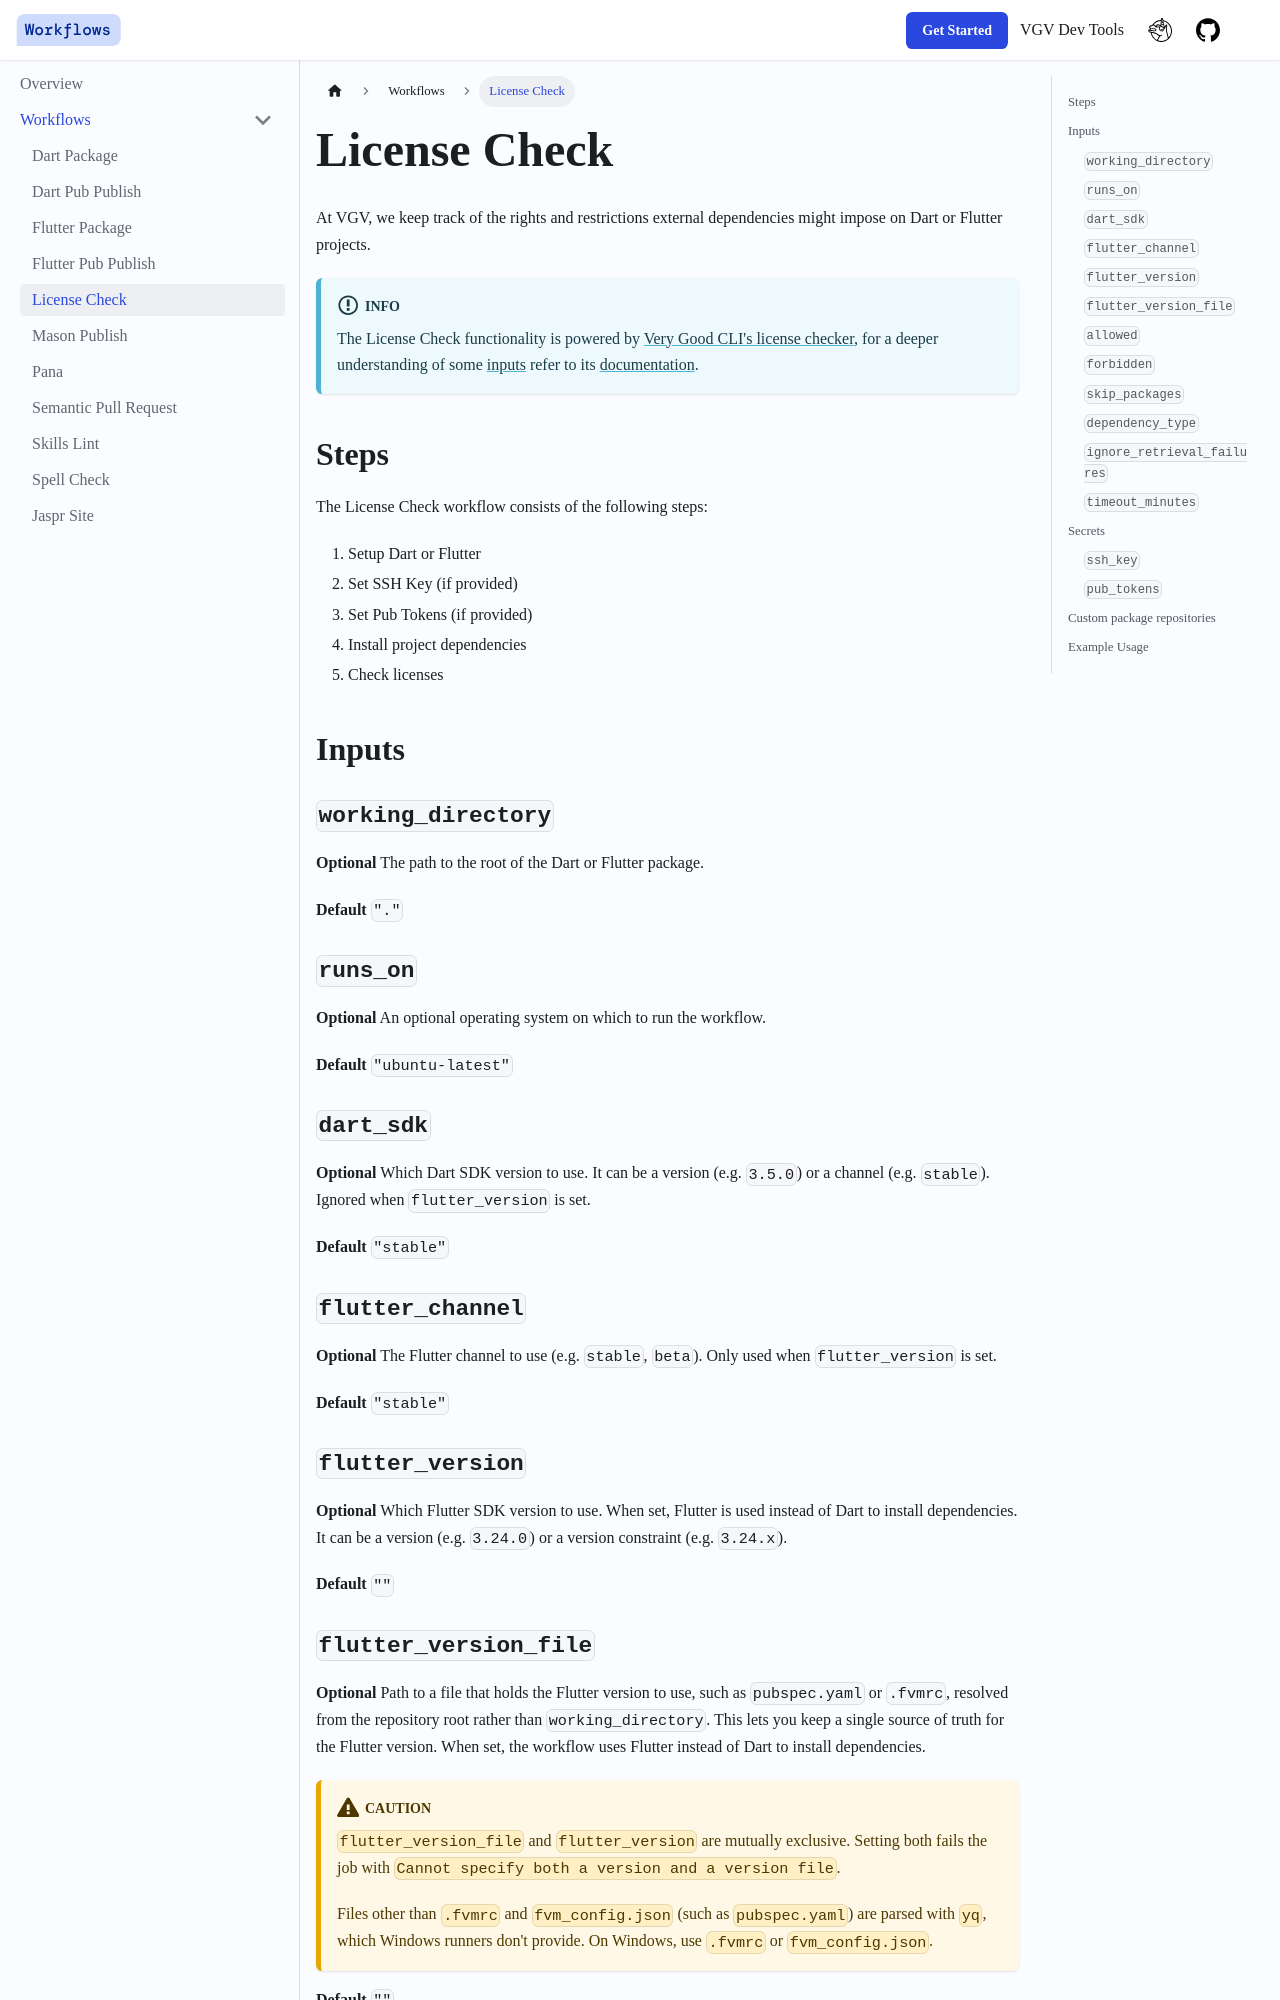

repository: VeryGoodOpenSource/very_good_workflows · page: docs/workflows/license_check.html · generator: docusaurus

---
sidebar_position: 5
---

# License Check

At VGV, we keep track of the rights and restrictions external dependencies might impose on Dart or Flutter projects.

:::info
The License Check functionality is powered by [Very Good CLI's license checker](https://cli.vgv.dev/docs/commands/check_licenses), for a deeper understanding of some [inputs](#inputs) refer to its [documentation](https://cli.vgv.dev/docs/commands/check_licenses).
:::

## Steps

The License Check workflow consists of the following steps:

1. Setup Dart or Flutter
2. Set SSH Key (if provided)
3. Set Pub Tokens (if provided)
4. Install project dependencies
5. Check licenses

## Inputs

### `working_directory`

**Optional** The path to the root of the Dart or Flutter package.

**Default** `"."`

### `runs_on`

**Optional** An optional operating system on which to run the workflow.

**Default** `"ubuntu-latest"`

### `dart_sdk`

**Optional** Which Dart SDK version to use. It can be a version (e.g. `3.5.0`) or a channel (e.g. `stable`). Ignored when `flutter_version` is set.

**Default** `"stable"`

### `flutter_channel`

**Optional** The Flutter channel to use (e.g. `stable`, `beta`). Only used when `flutter_version` is set.

**Default** `"stable"`

### `flutter_version`

**Optional** Which Flutter SDK version to use. When set, Flutter is used instead of Dart to install dependencies. It can be a version (e.g. `3.24.0`) or a version constraint (e.g. `3.24.x`).

**Default** `""`

### `flutter_version_file`

**Optional** Path to a file that holds the Flutter version to use, such as `pubspec.yaml` or `.fvmrc`, resolved from the repository root rather than `working_directory`. This lets you keep a single source of truth for the Flutter version. When set, the workflow uses Flutter instead of Dart to install dependencies.

:::caution
`flutter_version_file` and `flutter_version` are mutually exclusive. Setting both fails the job with `Cannot specify both a version and a version file`.

Files other than `.fvmrc` and `fvm_config.json` (such as `pubspec.yaml`) are parsed with `yq`, which Windows runners don't provide. On Windows, use `.fvmrc` or `fvm_config.json`.
:::

**Default** `""`
